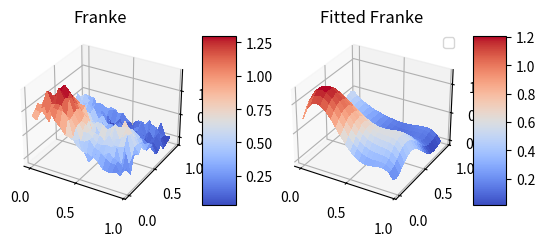

The script that saved this image:
""" 
Start code from code in project 1 description on github
"""
import numpy as np
from random import random, seed
#
from mpl_toolkits.mplot3d import Axes3D
import matplotlib.pyplot as plt
from matplotlib import cm
from matplotlib.ticker import LinearLocator, FormatStrFormatter


#   /////// Functions   /////// 
def Frankefunction(x, y):
    term1 =   0.75  *np.exp(    -0.25*(9*x - 2)**2  -   0.25*(9*y - 2)**2   )
    term2 =   0.75  *np.exp(    -(9*x + 1)**2/49.   -   0.1*(9*y - 1)       )
    term3 =   0.5   *np.exp(    -0.25*(9*x - 7)**2  -   0.25*(9*y - 3)**2   )
    term4 =  -0.2   *np.exp(    -(9*x - 4)**2       -   (9*y - 7)**2        )
    return term1 + term2 + term3 + term4

def Designmatrix(x, y, n=5):
    """ 
    create a design matrix dependent on the polynomial grade you want, with a base of 3.
    want the collumns of X to be [1, x, y, x^2, xy, y^2, x^3, x^2y, xy^2, y^3]
    and so on. 
    """
    if len(x.shape) > 1:
        x = np.ravel(x)
        y = np.ravel(y)

    N = len(x)
    l = int( (n+1)*(n+2)/2 )    # nr. of elements in beta
    X = np.ones((N,l))

    for i in range(1, n+1):
        q = int( (i)*(i+1)/2 )
        for k in range(i+1):
            X[:, q+k] = x**(i-k) * y**k
    
    return X
#   ///////     /////// 


#   ///////   make data   ///////   
row             =   np.arange(0, 1, 0.05)
col             =   np.arange(0, 1, 0.05)
x_plot, y_plot  =   np.meshgrid(row,col)
#   Noise
noiseSTR = .1
noise           =   np.random.randn(len(row), len(col))
#
z_plot          =   Frankefunction(x_plot, y_plot) + (noiseSTR * noise)
#   ///////     /////// 


#   ///////   flatten   ///////   
x = x_plot.ravel()
y = y_plot.ravel()
#   ///////     /////// 


#   ///////   design matrix   ///////   
n = 5
X = Designmatrix(x, y, n)
#   ///////     /////// 


#   ///////    Linear regression   ///////   
z = z_plot.ravel()
beta = np.linalg.inv( X.T @ X ) @ X.T @ z
z_pred = X @ beta
#   ///////     /////// 


#   ///////   Error   ///////   
MSE = 1/len(z_pred) * np.linalg.norm( z - z_pred )**2
print( "MSE is: ", MSE )
#   ///////     /////// 


#   ///////   Plot   ///////   
fig = plt.figure()

ax = fig.add_subplot(1, 2, 1, projection='3d')
surf = ax.plot_surface(
    x_plot, y_plot, z_plot, cmap=cm.coolwarm, linewidth=0, antialiased=False   )
fig.colorbar(surf, shrink=0.5, aspect=5)
plt.title('Franke')

z_pred_plot = z_pred.reshape(20, 20)
ax = fig.add_subplot(1, 2, 2, projection='3d')
surf = ax.plot_surface(
    x_plot, y_plot, z_pred_plot, cmap=cm.coolwarm, linewidth=0, antialiased=False   )
fig.colorbar(surf, shrink=0.5, aspect=5)
plt.title('Fitted Franke')

ax.legend()
plt.show()
#   ///////     /////// 
